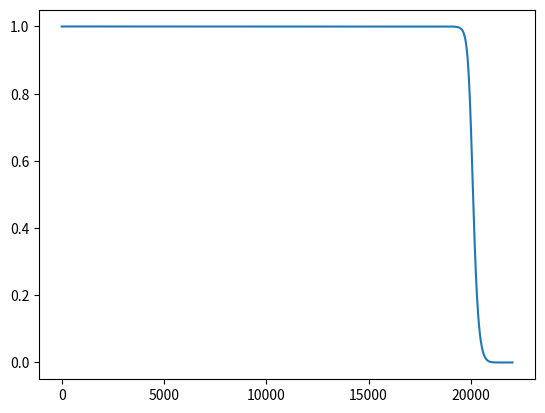

The script that saved this image:
from scipy.signal import butter, sosfreqz
import numpy as np
import matplotlib.pyplot  as plt

SAMPLE_RATE = 44100
CUT_OFF_F = 20000

nyq=SAMPLE_RATE/2
norm_cut_f = CUT_OFF_F/nyq
sos = butter(10, norm_cut_f, output='sos')
w, h = sosfreqz(sos, worN = 2000)
f = w*(SAMPLE_RATE/(np.pi*2))
plt.plot(f, abs(h))
plt.show()
